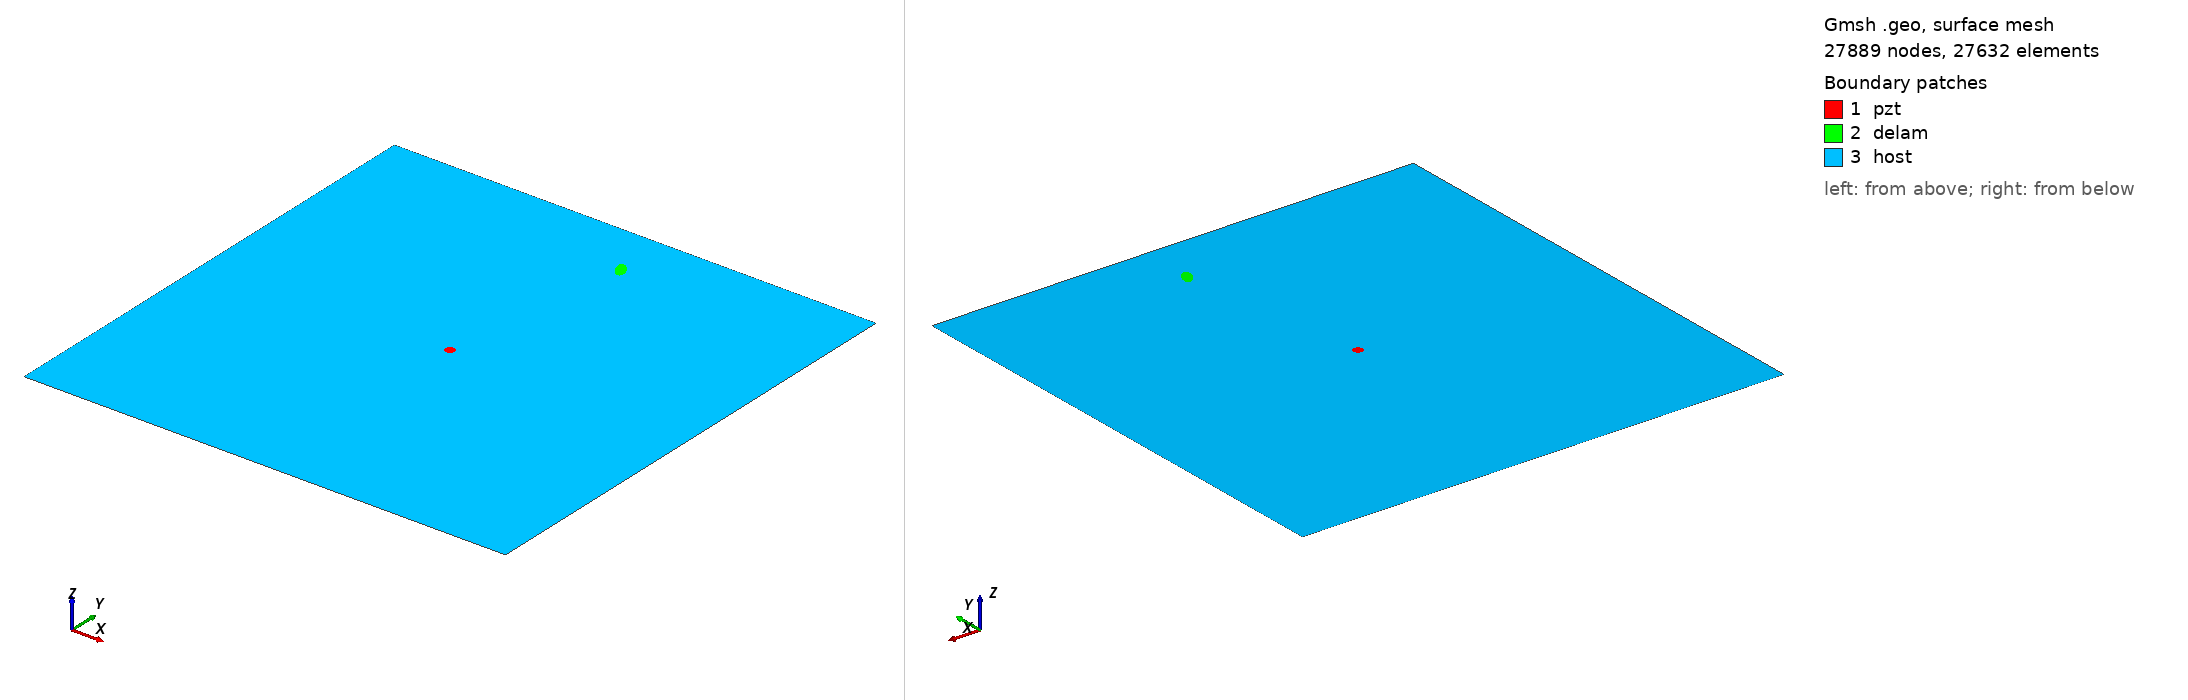

Gmsh geometry script, surface-meshed: 27889 nodes, 27632 surface elements. Boundary patches (legend numbers): 1 pzt, 2 delam, 3 host. Left view from above one corner, right view from below the opposite corner. Legend entries are the model's physical surfaces. The drawing asked Gmsh for element sizes between 1% and 20% of the model's largest extent; the script's own settings can give other sizes.

=== delam1_position_no_86_a_10mm_b_5mm_angle_120.geo (drawn) ===
SetFactory("OpenCASCADE");
L=0.500000; 
W=0.500000; 
a=0.010000; 
b=0.005000; 
x=0.277778; 
y=0.444444; 
alpha=0.666667 *Pi; 
r=0.005000; 
xpzt=0.250000; 
ypzt=0.250000; 
//+
Point(1) = {0, 0, 0, 1.0};
//+
Point(2) = {L, 0, 0, 1.0};
//+
Point(3) = {L, W, 0, 1.0};
//+
Point(4) = {0, W, 0, 1.0};
//+
Line(1) = {1, 2};
//+
Line(2) = {2, 3};
//+
Line(3) = {3, 4};
//+
Line(4) = {4, 1};
//+
Circle(5) = {xpzt, ypzt, -0, r, 0, 2*Pi};
//+
Ellipse(6) = {x, y, -0, a, b, 0, 2*Pi};
//+
Rotate {{0, 0, 1}, {x, y, 0}, alpha} {
  Curve{6}; 
}
//+
Curve Loop(1) = {4, 1, 2, 3};
//+
Curve Loop(2) = {6};
//+
Curve Loop(3) = {5};
//+
Curve Loop(4) = {6};
//+
Curve Loop(5) = {5};
//+
Plane Surface(1) = {5};
//+
Plane Surface(2) = {4};
//+
Plane Surface(3) = {1, 2, 3};
//+
Point(9) = {xpzt, ypzt, 0, 1.0};
//+
Point{9} In Surface {1};// mesh node at centre of pzt
//+
Physical Surface("pzt") = {1};
//+
Physical Surface("delam") = {2};
//+
Physical Surface("host") = {3};

Mesh.Algorithm = 6; // Frontal
Mesh.CharacteristicLengthFactor = 0.080000;
Mesh.CharacteristicLengthMin = 0.001000;
Mesh.CharacteristicLengthMax = 0.200000;
Mesh.RecombineAll = 1; // Apply recombination algorithm
Mesh.SubdivisionAlgorithm = 1; // 1: all quadrangles
Mesh.Smoothing = 1;
